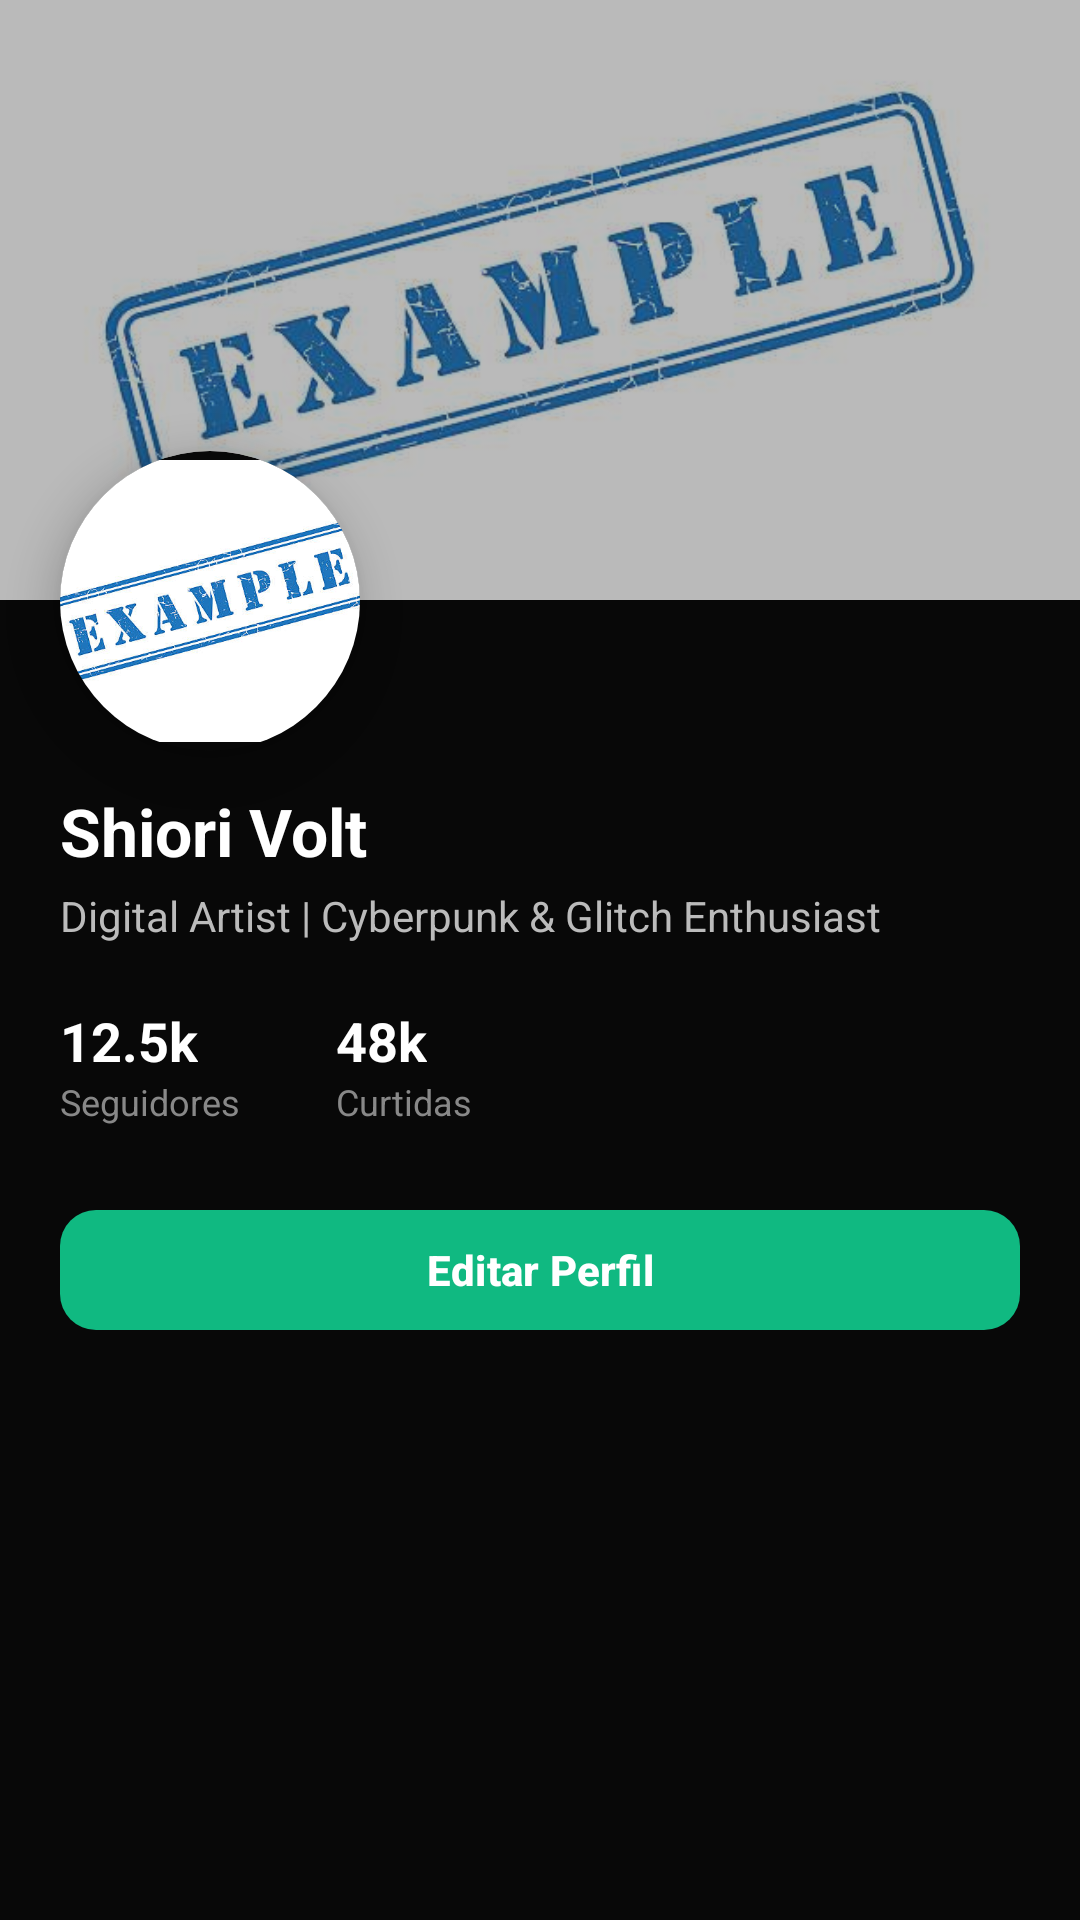

Reconstruct the res/layout file that produces this screen, plus the resources it refers to.
<!-- AndroidManifest.xml: application theme Theme.Nexoapp -->
<!-- res/layout/fragment_profile.xml -->
<?xml version="1.0" encoding="utf-8"?>
<androidx.core.widget.NestedScrollView 
    xmlns:android="http://schemas.android.com/apk/res/android"
    xmlns:app="http://schemas.android.com/apk/res-auto"
    xmlns:tools="http://schemas.android.com/tools"
    android:layout_width="match_parent"
    android:layout_height="match_parent"
    android:background="@color/color_bg_glow"
    android:fillViewport="true">

    <androidx.constraintlayout.widget.ConstraintLayout
        android:layout_width="match_parent"
        android:layout_height="wrap_content"
        android:paddingBottom="80dp">

        
        <ImageView
            android:id="@+id/imageCover"
            android:layout_width="match_parent"
            android:layout_height="200dp"
            android:scaleType="centerCrop"
            android:src="@drawable/shiorivolt"
            app:layout_constraintTop_toTopOf="parent" />

        <View
            android:layout_width="match_parent"
            android:layout_height="200dp"
            android:background="@color/color_border_dark"
            android:alpha="0.3"
            app:layout_constraintTop_toTopOf="parent" />

        
        <androidx.cardview.widget.CardView
            android:id="@+id/cardProfile"
            android:layout_width="100dp"
            android:layout_height="100dp"
            android:layout_marginStart="20dp"
            android:layout_marginTop="-50dp"
            app:cardCornerRadius="50dp"
            app:cardElevation="8dp"
            app:cardBackgroundColor="@color/color_bg_glow"
            app:layout_constraintTop_toBottomOf="@id/imageCover"
            app:layout_constraintStart_toStartOf="parent">

            <ImageView
                android:id="@+id/imageProfile"
                android:layout_width="match_parent"
                android:layout_height="match_parent"
                android:scaleType="centerCrop"
                android:padding="3dp"
                android:src="@drawable/marcy" />
        </androidx.cardview.widget.CardView>

        
        <TextView
            android:id="@+id/textArtistName"
            android:layout_width="wrap_content"
            android:layout_height="wrap_content"
            android:text="Shiori Volt"
            android:textColor="#FFFFFF"
            android:textSize="22sp"
            android:textStyle="bold"
            android:layout_marginTop="12dp"
            app:layout_constraintTop_toBottomOf="@id/cardProfile"
            app:layout_constraintStart_toStartOf="@id/cardProfile" />

        <TextView
            android:id="@+id/textArtistBio"
            android:layout_width="0dp"
            android:layout_height="wrap_content"
            android:text="Digital Artist | Cyberpunk &amp; Glitch Enthusiast"
            android:textColor="#BBBBBB"
            android:textSize="14sp"
            android:layout_marginTop="4dp"
            android:layout_marginEnd="20dp"
            app:layout_constraintTop_toBottomOf="@id/textArtistName"
            app:layout_constraintStart_toStartOf="@id/textArtistName"
            app:layout_constraintEnd_toEndOf="parent" />

        
        <LinearLayout
            android:id="@+id/layoutStats"
            android:layout_width="match_parent"
            android:layout_height="wrap_content"
            android:orientation="horizontal"
            android:layout_marginTop="20dp"
            android:paddingStart="20dp"
            android:paddingEnd="20dp"
            app:layout_constraintTop_toBottomOf="@id/textArtistBio">

            <LinearLayout
                android:layout_width="wrap_content"
                android:layout_height="wrap_content"
                android:orientation="vertical"
                android:layout_marginEnd="32dp">
                <TextView
                    android:id="@+id/tvCountSeguidores"
                    android:layout_width="wrap_content"
                    android:layout_height="wrap_content"
                    android:text="12.5k"
                    android:textColor="#FFFFFF"
                    android:textStyle="bold"
                    android:textSize="18sp" />
                <TextView
                    android:layout_width="wrap_content"
                    android:layout_height="wrap_content"
                    android:text="Seguidores"
                    android:textColor="#888888"
                    android:textSize="12sp" />
            </LinearLayout>

            <LinearLayout
                android:layout_width="wrap_content"
                android:layout_height="wrap_content"
                android:orientation="vertical">
                <TextView
                    android:id="@+id/tvCountCurtidas"
                    android:layout_width="wrap_content"
                    android:layout_height="wrap_content"
                    android:text="48k"
                    android:textColor="#FFFFFF"
                    android:textStyle="bold"
                    android:textSize="18sp" />
                <TextView
                    android:layout_width="wrap_content"
                    android:layout_height="wrap_content"
                    android:text="Curtidas"
                    android:textColor="#888888"
                    android:textSize="12sp" />
            </LinearLayout>
        </LinearLayout>

        
        <com.google.android.material.button.MaterialButton
            android:id="@+id/buttonMessage"
            android:layout_width="0dp"
            android:layout_height="wrap_content"
            android:layout_marginTop="24dp"
            android:layout_marginStart="20dp"
            android:layout_marginEnd="20dp"
            android:text="Editar Perfil"
            android:textAllCaps="false"
            android:textStyle="bold"
            app:cornerRadius="12dp"
            app:backgroundTint="@color/color_primary"
            app:layout_constraintTop_toBottomOf="@id/layoutStats"
            app:layout_constraintStart_toStartOf="parent"
            app:layout_constraintEnd_toEndOf="parent" />

        
        <androidx.recyclerview.widget.RecyclerView
            android:id="@+id/recyclerViewProfile"
            android:layout_width="match_parent"
            android:layout_height="wrap_content"
            android:layout_marginTop="24dp"
            android:padding="2dp"
            app:layout_constraintTop_toBottomOf="@id/buttonMessage" />

    </androidx.constraintlayout.widget.ConstraintLayout>
</androidx.core.widget.NestedScrollView>
<!-- resources referenced by this layout -->
<resources>
  <color name="color_bg_glow">#080808</color>
  <color name="color_border_dark">#1A1A1A</color>
  <color name="color_primary">#10B981</color>
  <!-- drawable marcy: jpg bitmap (drawable, 138929 bytes) -->
  <!-- drawable shiorivolt: png bitmap (drawable, 23755 bytes) -->
  <style name="Theme.Nexoapp" parent="Base.Theme.Nexoapp" />
  <style name="Base.Theme.Nexoapp" parent="Theme.Material3.DayNight.NoActionBar">
          
          <item name="colorPrimary">@color/color_primary</item>
          <item name="colorPrimaryVariant">@color/color_primary_glow</item>
          <item name="colorSecondary">@color/color_primary_glow</item>
  
          
          <item name="android:windowBackground">@color/color_bg_glow</item>
          <item name="android:statusBarColor">@color/color_bg_glow</item>
  
          
          <item name="colorSurface">@color/color_bg_glow</item>
          <item name="colorOnSurface">@color/white</item>
          <item name="colorOnPrimary">@color/white</item>
      </style>
  <color name="color_primary_glow">#34D399</color>
  <color name="white">#FFFFFFFF</color>
</resources>
